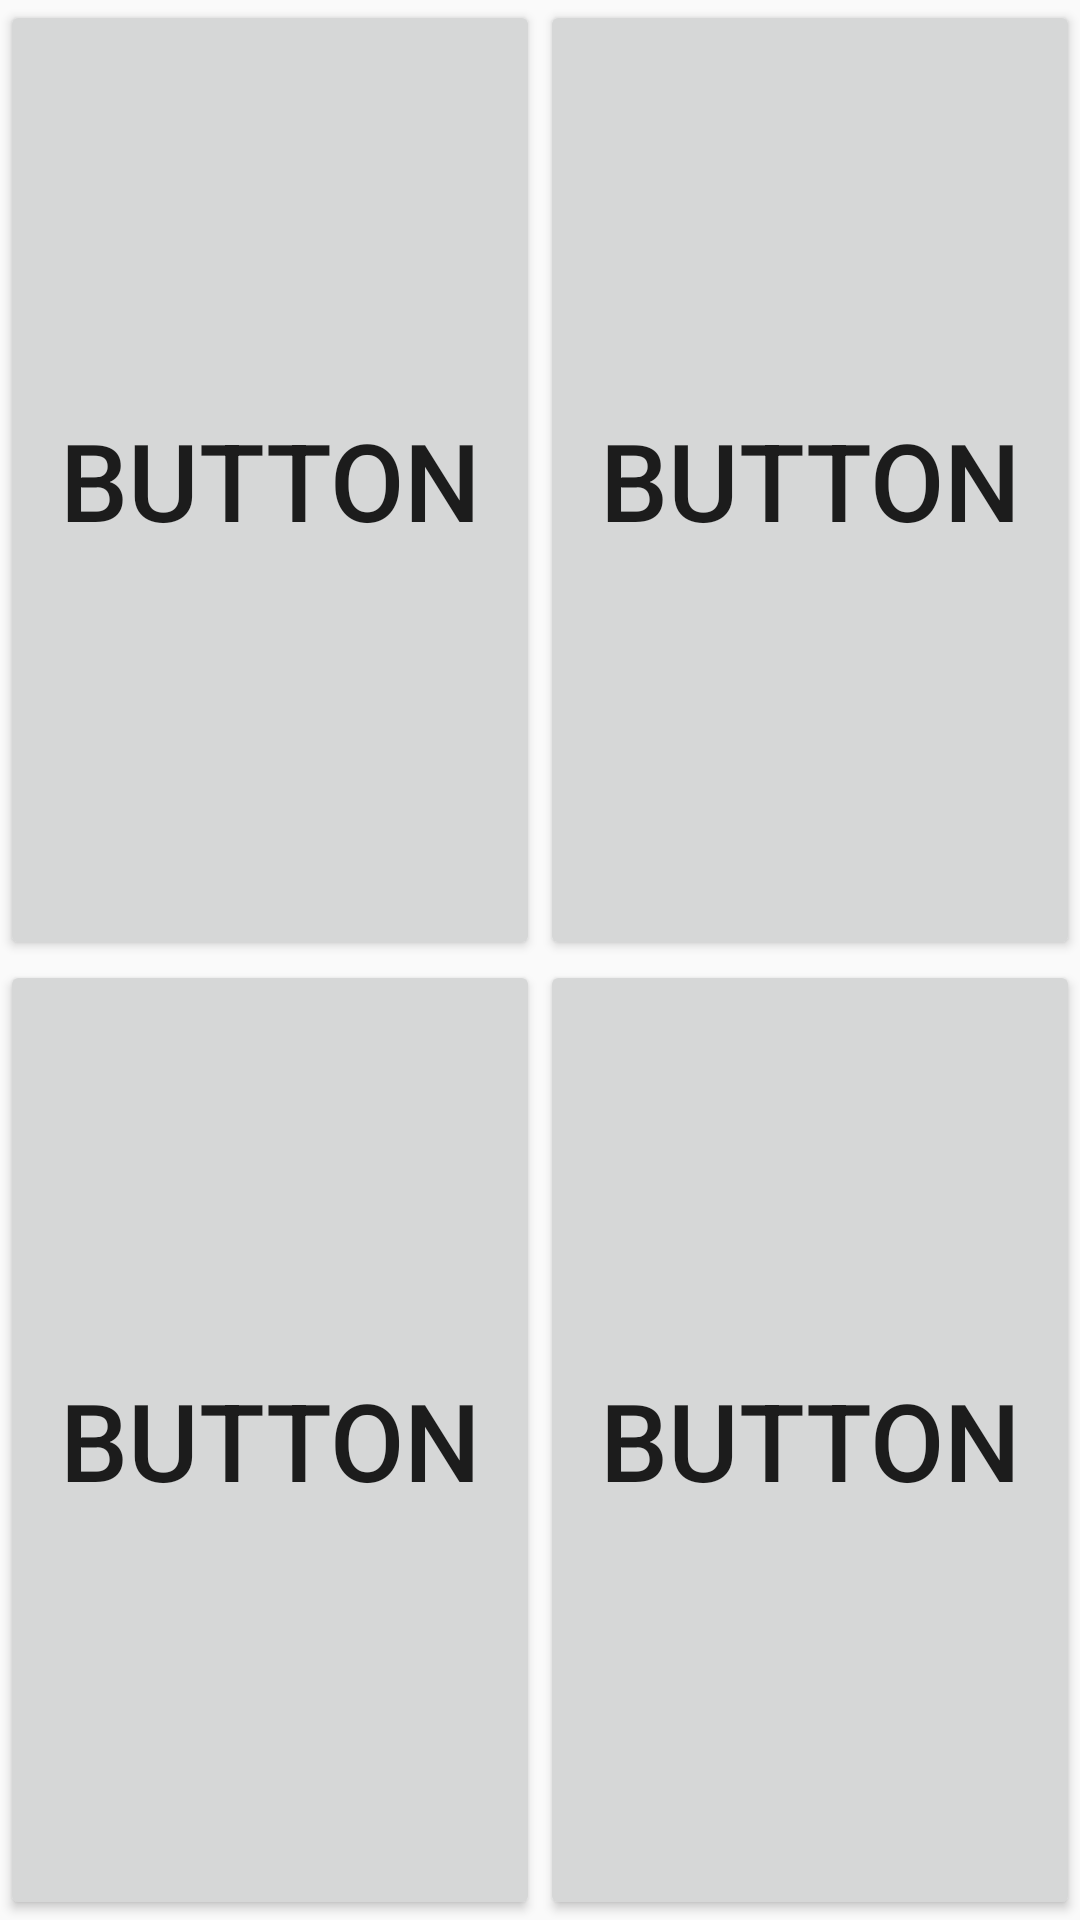

The Android layout XML behind this screen, and the referenced resources:
<!-- AndroidManifest.xml: application theme AppTheme -->
<!-- res/layout/activity_letters.xml -->
<?xml version="1.0" encoding="utf-8"?>
<android.support.constraint.ConstraintLayout xmlns:android="http://schemas.android.com/apk/res/android"
    xmlns:app="http://schemas.android.com/apk/res-auto"
    xmlns:tools="http://schemas.android.com/tools"
    android:layout_width="match_parent"
    android:layout_height="match_parent"
    tools:context="com.makeapede.azcodechallengeapp.games.LettersActivity">

    <Button
        android:id="@+id/button1"
        android:layout_width="0dp"
        android:layout_height="0dp"
        android:text="Button"
        android:textSize="36sp"
        app:layout_constraintBottom_toTopOf="@+id/button3"
        app:layout_constraintLeft_toLeftOf="parent"
        app:layout_constraintRight_toLeftOf="@+id/button2"
        app:layout_constraintTop_toTopOf="parent"/>

    <Button
        android:id="@+id/button2"
        android:layout_width="0dp"
        android:layout_height="0dp"
        android:text="Button"
        android:textSize="36sp"
        app:layout_constraintBottom_toTopOf="@+id/button4"
        app:layout_constraintLeft_toRightOf="@+id/button1"
        app:layout_constraintRight_toRightOf="parent"
        app:layout_constraintTop_toTopOf="parent"/>

    <Button
        android:id="@+id/button3"
        android:layout_width="0dp"
        android:layout_height="0dp"
        android:text="Button"
        android:textSize="36sp"
        app:layout_constraintBottom_toBottomOf="parent"
        app:layout_constraintLeft_toLeftOf="parent"
        app:layout_constraintRight_toLeftOf="@+id/button4"
        app:layout_constraintTop_toBottomOf="@+id/button1"/>

    <Button
        android:id="@+id/button4"
        android:layout_width="0dp"
        android:layout_height="0dp"
        android:text="Button"
        android:textSize="36sp"
        app:layout_constraintBottom_toBottomOf="parent"
        app:layout_constraintLeft_toRightOf="@+id/button1"
        app:layout_constraintRight_toRightOf="parent"
        app:layout_constraintTop_toBottomOf="@+id/button2"/>
</android.support.constraint.ConstraintLayout>
<!-- resources referenced by this layout -->
<resources>
  <style name="AppTheme" parent="Theme.AppCompat.Light.DarkActionBar">
  		
  		<item name="colorPrimary">@color/colorPrimary</item>
  		<item name="colorPrimaryDark">@color/colorPrimaryDark</item>
  		<item name="colorAccent">@color/colorAccent</item>
  	</style>
  <color name="colorPrimary">#7dacf8</color>
  <color name="colorPrimaryDark">#5778ad</color>
  <color name="colorAccent">#d0706e</color>
</resources>
